Dataset: dataset_deployment_matched_v4 (GitHub, Supot77/Mini-Mangosteen-Detect). Classes: overripe, ripe, unripe.

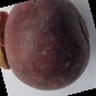
Label: overripe

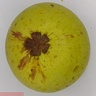
Label: unripe

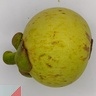
Label: unripe

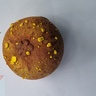
Label: ripe

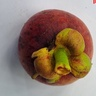
Label: ripe

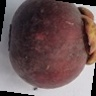
Label: overripe
